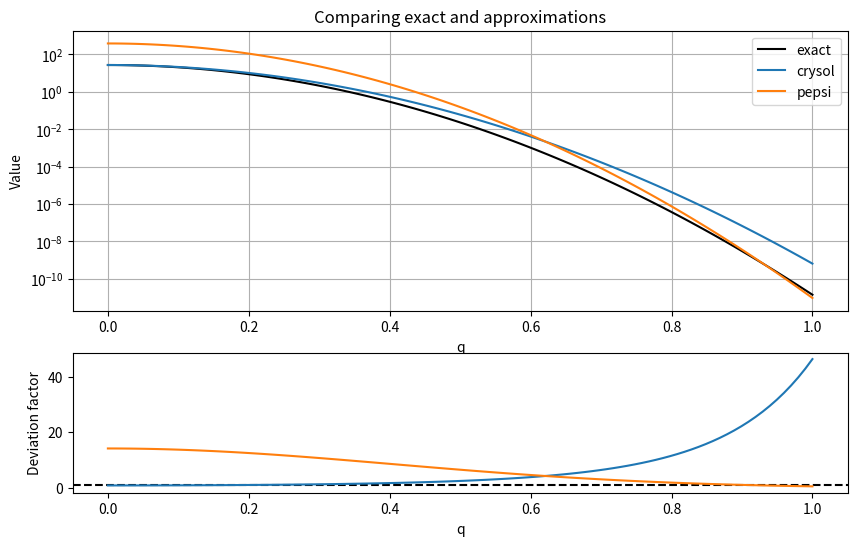

The script that saved this image:
import numpy as np
import matplotlib.pyplot as plt
import sympy as sp

def pepsi_expansion_checker():
    dr, A, q = sp.symbols('dr A q')
    Vi = A * (1 - dr)**3
    g = Vi * sp.exp(-sp.pi * q**2 * sp.cbrt(Vi)**2)
    g2 = g.series(dr, x0=0, n=2).removeO()
    g3 = g.series(dr, x0=0, n=3).removeO()

    vals = {"A": 1, "dr": 0.05}
    q_axis = np.linspace(0, 1, 100)
    g_y =       [ g.subs({A: vals["A"], dr: vals["dr"], q: q_val}) for q_val in q_axis]
    g2_y =      [g2.subs({A: vals["A"], dr: vals["dr"], q: q_val}) for q_val in q_axis]
    g3_y =      [g3.subs({A: vals["A"], dr: vals["dr"], q: q_val}) for q_val in q_axis]

    fig, ax = plt.subplots(2, 1, height_ratios=[2, 1], figsize=(10, 6))
    plt.sca(ax[0])
    plt.plot(q_axis, g_y, "k", label='exact')
    plt.plot(q_axis, g2_y, "--", label='first order')
    plt.plot(q_axis, g3_y, "--", label='second order')
    plt.xlabel('q')
    plt.ylabel('Value')
    plt.title('Original function g and its series expansion')
    plt.legend()
    plt.grid(True)

    plt.sca(ax[1])
    plt.axhline(0, color='k', linestyle='--')
    plt.plot(q_axis, [100 * (g2_y[i] - g_y[i]) / g_y[i] for i in range(len(q_axis))])
    plt.plot(q_axis, [100 * (g3_y[i] - g_y[i]) / g_y[i] for i in range(len(q_axis))])
    plt.xlabel('q')
    plt.ylabel('Deviation [%]')

    plt.show()
#pepsi_expansion_checker()

def pepsi_comparison():
    rm = 1.62
    rw = 1.58
    x, A, q = sp.symbols('x A q')
    V = A
    Vdr = A * (1 - x)**3

    g_exact = Vdr*sp.exp(-sp.pi * q**2 * sp.cbrt(Vdr)**2)
    g_pepsi = V*sp.exp(-sp.pi * q**2 * sp.cbrt(V)**2) * (1 + x*(3 - sp.cbrt(4*sp.pi/3)**2 * 2*sp.pi*rm*rm))
    g_pepsi_corrected = V*sp.exp(-sp.pi * q**2 * sp.cbrt(V)**2) * (1 - x*(3 - 2*sp.pi*sp.cbrt(V)**2 * q*q))
    g_pepsi_approx_2 = g_exact.series(x, x0=0, n=2).removeO()

    vals = {"A": 4*sp.pi/3*rw**3, "x": 0.05}
    q_axis = np.linspace(0, 1, 100)
    g_exact_y = [g_exact.subs({A: vals["A"], x: vals["x"], q: q_val}) for q_val in q_axis]
    g_pepsi_y = [g_pepsi.subs({A: vals["A"], x: vals["x"], q: q_val}) for q_val in q_axis]
    g_pepsi_corrected_y = [g_pepsi_corrected.subs({A: vals["A"], x: vals["x"], q: q_val}) for q_val in q_axis]
    g_pepsi_approx_2_y = [g_pepsi_approx_2.subs({A: vals["A"], x: vals["x"], q: q_val}) for q_val in q_axis]

    fig, ax = plt.subplots(2, 1, height_ratios=[2, 1], figsize=(10, 6))
    plt.sca(ax[0])
    plt.plot(q_axis, g_exact_y, "k", label='exact')
    plt.plot(q_axis, g_pepsi_y, "r", label='pepsi')
    plt.plot(q_axis, g_pepsi_corrected_y, "--", lw=2, label='pepsi corrected', color='g')
    plt.plot(q_axis, g_pepsi_approx_2_y, ":",  lw=2, label='pepsi approx 2', color='b')
    plt.xlabel('q')
    plt.ylabel('Value')
    # plt.semilogy()
    plt.title('Comparing crysol and pepsi functions')
    plt.legend()
    plt.grid(True)

    plt.sca(ax[1])
    plt.axhline(1, color='k', linestyle='--')
    plt.plot(q_axis, [g_pepsi_y[i] / g_exact_y[i] for i in range(len(q_axis))], "r")
    plt.plot(q_axis, [g_pepsi_approx_2_y[i] / g_exact_y[i] for i in range(len(q_axis))], "b")
    plt.xlabel('q')
    plt.ylabel('Deviation factor')
    plt.show()
# pepsi_comparison()

def crysol_approx():
    rm = 1.62
    r0, rw, q = sp.symbols('r0 rw q')
    V = 4*np.pi/3 * rw**3
    dr = r0 - rm
    Gq_crysol = (r0/rm)**3 * sp.exp(-sp.sqrt(4*sp.pi/3)**3 * sp.pi * q*q * (r0**2 - rm**2))
    Gq_exact  = (r0/rm)**3 * sp.exp(-sp.cbrt(4*sp.pi/3)**2 * sp.pi * q*q * (rw/rm)**2 * (r0**2 - rm**2))

    g_exact = Gq_exact*V*sp.exp(-sp.pi * q**2 * sp.cbrt(V)**2)
    g_crysol = Gq_crysol*V*sp.exp(-sp.pi * q**2 * sp.cbrt(V)**2)
    g_pepsi = V*sp.exp(-sp.pi*q**2*sp.cbrt(V)**2)*(1 + dr*(3 - 2*sp.sqrt(4*sp.pi/3)**3 * sp.pi * rm*rm))

    vals = {"rw": 1.96, "r0": 0.95*rm}
    q_axis = np.linspace(0, 1, 100)
    g_exact_y = [g_exact.subs({rw: vals["rw"], r0: vals["r0"], q: q_val}) for q_val in q_axis]
    g_crysol_y = [g_crysol.subs({rw: vals["rw"], r0: vals["r0"], q: q_val}) for q_val in q_axis]
    g_pepsi_y = [g_pepsi.subs({rw: vals["rw"], r0: vals["r0"], q: q_val}) for q_val in q_axis]

    fig, ax = plt.subplots(2, 1, height_ratios=[2, 1], figsize=(10, 6))
    plt.sca(ax[0])
    plt.plot(q_axis, g_exact_y, "k", label='exact')
    plt.plot(q_axis, g_crysol_y, label='crysol')
    plt.plot(q_axis, g_pepsi_y, label='pepsi')
    plt.semilogy()
    plt.xlabel('q')
    plt.ylabel('Value')
    plt.title('Comparing exact and approximations')
    plt.legend()
    plt.grid(True)

    plt.sca(ax[1])
    plt.axhline(1, color='k', linestyle='--')
    plt.plot(q_axis, [g_crysol_y[i] / g_exact_y[i] for i in range(len(q_axis))])
    plt.plot(q_axis, [g_pepsi_y[i] / g_exact_y[i] for i in range(len(q_axis))])
    plt.xlabel('q')
    plt.ylabel('Deviation factor')
    plt.show()
crysol_approx()
